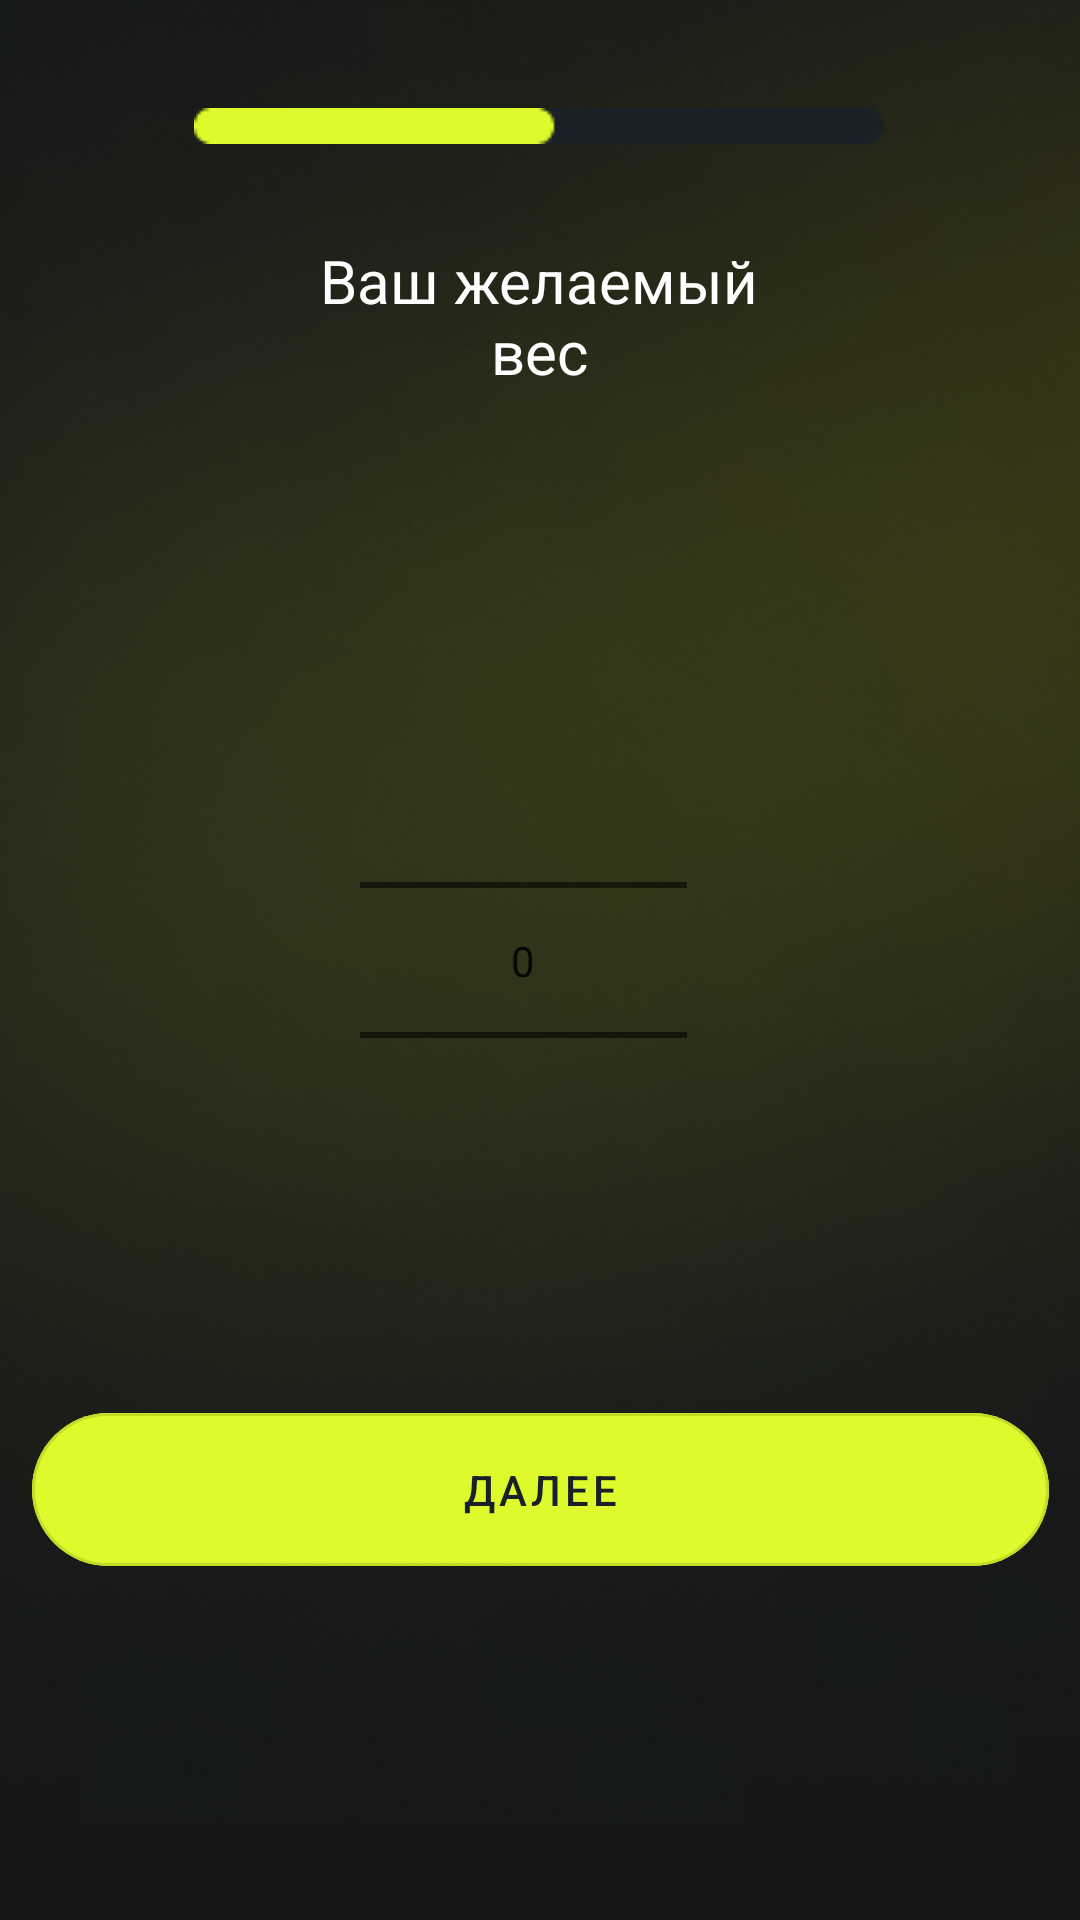

This screen was rendered from an Android layout file. Write that file and the resources it references.
<!-- AndroidManifest.xml: application theme Theme.MyChoiceAI -->
<!-- res/layout/fragment_desired_weight.xml -->
<?xml version="1.0" encoding="utf-8"?>
<androidx.constraintlayout.widget.ConstraintLayout xmlns:android="http://schemas.android.com/apk/res/android"
    xmlns:tools="http://schemas.android.com/tools"
    xmlns:app="http://schemas.android.com/apk/res-auto"
    android:background="@drawable/background"
    android:layout_width="match_parent"
    android:layout_height="match_parent"
    tools:context=".FragmentDesiredWeight">

    <com.google.android.material.button.MaterialButton
        android:id="@+id/then10"
        style="@style/Widget.MaterialComponents.Button.OutlinedButton"
        android:layout_width="339dp"
        android:layout_height="63dp"
        android:layout_marginBottom="112dp"
        android:backgroundTint="#DEFA2C"
        android:text="Далее"
        android:textColor="#192126"
        app:cornerRadius="35dp"
        app:layout_constraintBottom_toBottomOf="parent"
        app:layout_constraintEnd_toEndOf="parent"
        app:layout_constraintStart_toStartOf="parent" />

    <ImageView
        android:id="@+id/imageView9"
        android:layout_width="wrap_content"
        android:layout_height="wrap_content"
        android:layout_marginTop="36dp"
        android:src="@drawable/bar5"
        app:layout_constraintEnd_toEndOf="parent"
        app:layout_constraintHorizontal_bias="0.497"
        app:layout_constraintStart_toStartOf="parent"
        app:layout_constraintTop_toTopOf="parent" />

    <TextView
        android:id="@+id/textView18"
        android:layout_width="148dp"
        android:layout_height="0dp"
        android:layout_marginTop="32dp"
        android:text="Ваш желаемый вес"
        android:textAlignment="center"
        android:textAllCaps="false"
        android:textColor="#FFFFFF"
        android:textSize="20sp"
        app:layout_constraintEnd_toEndOf="parent"
        app:layout_constraintHorizontal_bias="0.498"
        app:layout_constraintStart_toStartOf="parent"
        app:layout_constraintTop_toBottomOf="@+id/imageView9" />

    <NumberPicker
        android:id="@+id/picker3"
        android:layout_width="109dp"
        android:layout_height="217dp"
        android:layout_gravity="center"
        app:layout_constraintBottom_toBottomOf="parent"
        app:layout_constraintEnd_toEndOf="parent"
        app:layout_constraintHorizontal_bias="0.478"
        app:layout_constraintStart_toStartOf="parent"
        app:layout_constraintTop_toTopOf="parent" />

</androidx.constraintlayout.widget.ConstraintLayout>
<!-- resources referenced by this layout -->
<resources>
  <!-- drawable background: png bitmap (drawable, 221637 bytes) -->
  <!-- drawable bar5: png bitmap (drawable, 436 bytes) -->
  <style name="Theme.MyChoiceAI" parent="Theme.MaterialComponents.DayNight.DarkActionBar">
          
          <item name="colorPrimary">@color/purple_500</item>
          <item name="colorPrimaryVariant">@color/purple_700</item>
          <item name="colorOnPrimary">@color/white</item>
          
          <item name="colorSecondary">@color/teal_200</item>
          <item name="colorSecondaryVariant">@color/teal_700</item>
          <item name="colorOnSecondary">@color/black</item>
          
          <item name="android:statusBarColor">?attr/colorPrimaryVariant</item>
          
      </style>
  <color name="purple_500">#FF6200EE</color>
  <color name="purple_700">#FF3700B3</color>
  <color name="white">#FFFFFFFF</color>
  <color name="teal_200">#FF03DAC5</color>
  <color name="teal_700">#FF018786</color>
  <color name="black">#FF000000</color>
</resources>
